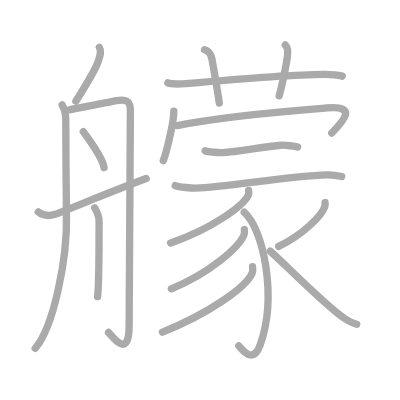
t = 0.00 s
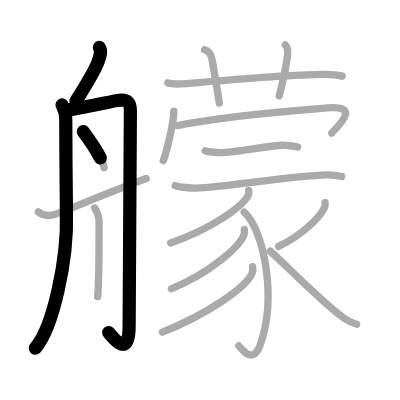
t = 3.75 s
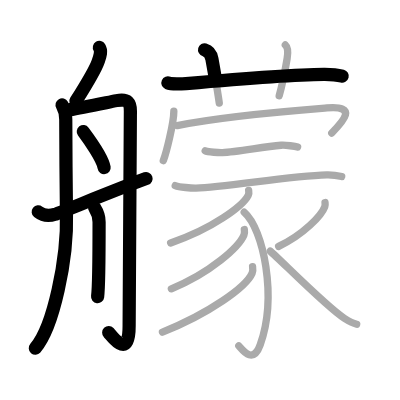
t = 7.50 s
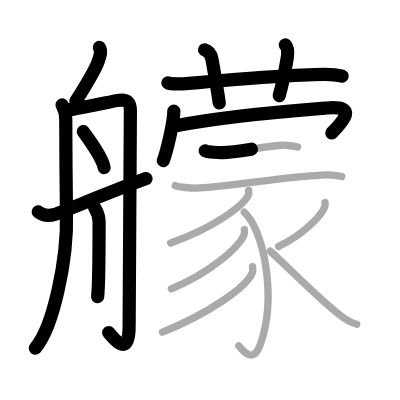
t = 11.50 s
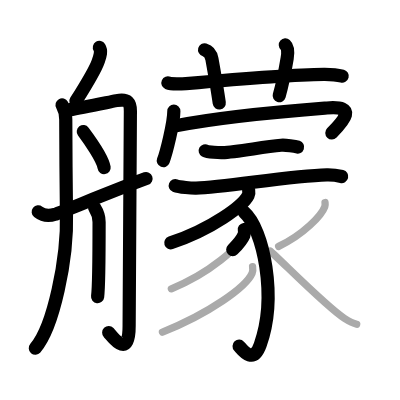
t = 15.25 s
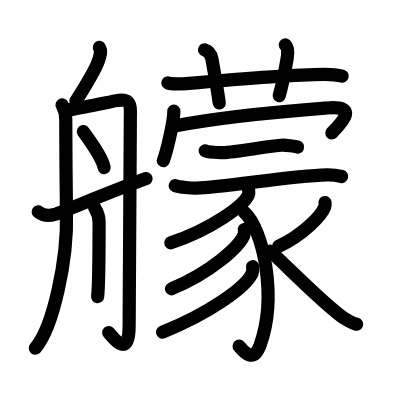
t = 19.00 s

The animated SVG that drew these frames (rendered in a browser with its animation timeline set to each time). Animation: 19 SMIL elements (animate=19); one cycle of 19.00 s.

<?xml version="1.0" standalone="no"?>
<!DOCTYPE svg PUBLIC "-//W3C//DTD SVG 1.1//EN"   "http://www.w3.org/Graphics/SVG/1.1/DTD/svg11.dtd">
<svg width="400px" height="400px"  version="1.1" xmlns="http://www.w3.org/2000/svg">
  <defs>
    <marker id="Triangle" viewBox="0 0 10 10" refX="0" refY="5" markerUnits="strokeWidth" markerWidth="3" style="stroke-opacity:0%;fill:#aaaaaa;" markerHeight="2" orient="auto">
      <path d="M 0 0 L 10 5 L 0 10 z" />
    </marker>
    
    <marker id="Arrow" viewBox="0 0 10 10" refX="5" refY="5" markerUnits="strokeWidth" markerWidth="1.8" style="stroke-opacity:0%;fill:#770000;" markerHeight="2" orient="auto">
      <path d="M 0 4 L 6 4 L 4 1 L 10 5 L 4 9 L 6 6 L 0 6 z" />
        <circle cx="5" cy="5" r="5" />
      </marker>
    
    <marker id="TriangleRed" viewBox="0 0 10 10" refX="0" refY="5" markerUnits="strokeWidth" markerWidth="3" style="stroke-opacity:0%;fill:#CC0000;" markerHeight="2" orient="auto">
      <path d="M 0 0 L 10 5 L 0 10 z" />
    </marker>
    
    <marker id="ArrowRed" viewBox="0 0 10 10" refX="5" refY="5" markerUnits="strokeWidth" markerWidth="1.8" style="stroke-opacity:0%;fill:#CC0000;" markerHeight="2" orient="auto">
      <path d="M 0 4 L 6 4 L 4 1 L 10 5 L 4 9 L 6 6 L 0 6 z" />
        <circle cx="5" cy="5" r="5" />
      </marker>
    
  </defs>
  
  <path style="fill:#ffffff; fill-opacity:100%; fill-rule:evenodd; stroke-width:0;" d="M 0 0 L 400px 0 L 400px 400px L 0 400px L 0 0" />

  <g transform="scale(3.6697247706422 3.6697247706422)">
<path style="fill:none; fill-opacity:0%; fill-rule:evenodd; stroke:#aaaaaa; stroke-opacity:100%; stroke-width: 1.5pt; stroke-linejoin:round; stroke-linecap:round;" d="M27.08 12.92c0.67 1.08 0.17 2.33-0.33 3.83C26 19 24.5 21.5 20.67 27.58"></path>
<path style="fill:none; fill-opacity:0%; fill-rule:evenodd; stroke:#aaaaaa; stroke-opacity:100%; stroke-width: 1.5pt; stroke-linejoin:round; stroke-linecap:round;" d="M16.92 28.58c0.73 1.29 1 2.4 1 4s0.1 22.57 0.19 25.46c0.36 12.65-3.6 31.21-8.52 36.87"></path>
<path style="fill:none; fill-opacity:0%; fill-rule:evenodd; stroke:#aaaaaa; stroke-opacity:100%; stroke-width: 1.5pt; stroke-linejoin:round; stroke-linecap:round;" d="M18.92 29.92c3.54-0.63 9.63-1.87 12.83-2.5c3.2-0.63 3.78 0.65 3.78 2.84c0 2.19-0.34 55.38-0.34 58.51c0 9.73-4.94 2.44-5.61 1.82"></path>
<path style="fill:none; fill-opacity:0%; fill-rule:evenodd; stroke:#aaaaaa; stroke-opacity:100%; stroke-width: 1.5pt; stroke-linejoin:round; stroke-linecap:round;" d="M22.7 35.86c1.52 2.03 5.3 7.44 5.67 9.8"></path>
<path style="fill:none; fill-opacity:0%; fill-rule:evenodd; stroke:#aaaaaa; stroke-opacity:100%; stroke-width: 1.5pt; stroke-linejoin:round; stroke-linecap:round;" d="M25.8 56.64c1 1.6 1.2 2.56 1.2 3.84c0 1.28 0 17.17-0.4 20.35"></path>
<path style="fill:none; fill-opacity:0%; fill-rule:evenodd; stroke:#aaaaaa; stroke-opacity:100%; stroke-width: 1.5pt; stroke-linejoin:round; stroke-linecap:round;" d="M10.42 57.75c1.58 1.25 3.51 1 4.59 0.65c1.09-0.35 20.24-8.15 24.82-9.74"></path>
<path style="fill:none; fill-opacity:0%; fill-rule:evenodd; stroke:#aaaaaa; stroke-opacity:100%; stroke-width: 1.5pt; stroke-linejoin:round; stroke-linecap:round;" d="M45.75 22.58c0.83 0.37 4.08 0.26 4.92 0.19c7.66-0.68 28.75-2.47 37.58-2.52c1.39-0.01 4.31 0.31 5 0.5"></path>
<path style="fill:none; fill-opacity:0%; fill-rule:evenodd; stroke:#aaaaaa; stroke-opacity:100%; stroke-width: 1.5pt; stroke-linejoin:round; stroke-linecap:round;" d="M55.75 13.58c1.5 0.42 1.88 1.85 2 2.5c1.1 6.12 1.69 9.77 2 12"></path>
<path style="fill:none; fill-opacity:0%; fill-rule:evenodd; stroke:#aaaaaa; stroke-opacity:100%; stroke-width: 1.5pt; stroke-linejoin:round; stroke-linecap:round;" d="M77.75 12.25c0.66 0.59 0.83 1.67 0.5 3.67c-0.45 2.68-1.21 6.8-2.17 10.17"></path>
<path style="fill:none; fill-opacity:0%; fill-rule:evenodd; stroke:#aaaaaa; stroke-opacity:100%; stroke-width: 1.5pt; stroke-linejoin:round; stroke-linecap:round;" d="M47.37 30.3c0 3.16-2.06 11.36-2.87 13.47"></path>
<path style="fill:none; fill-opacity:0%; fill-rule:evenodd; stroke:#aaaaaa; stroke-opacity:100%; stroke-width: 1.5pt; stroke-linejoin:round; stroke-linecap:round;" d="M48.3 34.21c14.87-2.88 39.48-4.68 40.78-4.79c8.48-0.71 4.51 3.56 1.33 6.83"></path>
<path style="fill:none; fill-opacity:0%; fill-rule:evenodd; stroke:#aaaaaa; stroke-opacity:100%; stroke-width: 1.5pt; stroke-linejoin:round; stroke-linecap:round;" d="M55.92 41.08c0.74 0.41 3.92 0.52 4.67 0.5c4.08-0.12 10.92-1.58 16-2c1.25-0.1 3.88 0.29 4.5 0.5"></path>
<path style="fill:none; fill-opacity:0%; fill-rule:evenodd; stroke:#aaaaaa; stroke-opacity:100%; stroke-width: 1.5pt; stroke-linejoin:round; stroke-linecap:round;" d="M47.75 50.58c1.16 0.47 4.51 0.69 5.67 0.67c7.9-0.18 25.44-3.37 35.65-3.61c1.92-0.04 3.08 0.22 4.04 0.46"></path>
<path style="fill:none; fill-opacity:0%; fill-rule:evenodd; stroke:#aaaaaa; stroke-opacity:100%; stroke-width: 1.5pt; stroke-linejoin:round; stroke-linecap:round;" d="M67.76 51.88c0.06 0.34 0.12 0.87-0.12 1.35c-1.45 2.86-9.76 9.13-21.14 12.96"></path>
<path style="fill:none; fill-opacity:0%; fill-rule:evenodd; stroke:#aaaaaa; stroke-opacity:100%; stroke-width: 1.5pt; stroke-linejoin:round; stroke-linecap:round;" d="M66.55 57.83c5.27 4.59 9.01 23.09 4.36 36.14c-2.05 5.75-5.14 0.93-5.83 0.28"></path>
<path style="fill:none; fill-opacity:0%; fill-rule:evenodd; stroke:#aaaaaa; stroke-opacity:100%; stroke-width: 1.5pt; stroke-linejoin:round; stroke-linecap:round;" d="M66.58 62.54c0.06 0.38 0.12 0.98-0.11 1.53c-1.35 3.22-9.13 10.3-19.77 14.63"></path>
<path style="fill:none; fill-opacity:0%; fill-rule:evenodd; stroke:#aaaaaa; stroke-opacity:100%; stroke-width: 1.5pt; stroke-linejoin:round; stroke-linecap:round;" d="M68.83 72.68c0.07 0.44 0.14 1.15-0.13 1.78c-1.62 3.76-11.74 10.99-24.43 16.04"></path>
<path style="fill:none; fill-opacity:0%; fill-rule:evenodd; stroke:#aaaaaa; stroke-opacity:100%; stroke-width: 1.5pt; stroke-linejoin:round; stroke-linecap:round;" d="M88.57 55.19c0.04 0.28 0.08 0.72-0.07 1.13c-0.86 2.38-5.81 7.61-12.57 10.81"></path>
<path style="fill:none; fill-opacity:0%; fill-rule:evenodd; stroke:#aaaaaa; stroke-opacity:100%; stroke-width: 1.5pt; stroke-linejoin:round; stroke-linecap:round;" d="M73.64 68.43c3.13 2.73 15.4 15.25 20.27 18.37c1.21 0.77 2.14 1.3 3.29 1.56"></path>

<path style="fill:none; fill-opacity:0%; fill-rule:evenodd; stroke:#000000; stroke-opacity:100%; stroke-width: 2.7pt; stroke-linejoin:round; stroke-linecap:round;" d="M27.08 12.92c0.67 1.08 0.17 2.33-0.33 3.83C26 19 24.5 21.5 20.67 27.58" pathLength="100" stroke-dashoffset="100" stroke-dasharray="100 105"><animate id="dashAnim1" attributeName="stroke-dashoffset" from="100" to="0" dur="1s" calcMode="linear" fill="freeze"/></path>
<path style="fill:none; fill-opacity:0%; fill-rule:evenodd; stroke:#000000; stroke-opacity:100%; stroke-width: 2.7pt; stroke-linejoin:round; stroke-linecap:round;" d="M16.92 28.58c0.73 1.29 1 2.4 1 4s0.1 22.57 0.19 25.46c0.36 12.65-3.6 31.21-8.52 36.87" pathLength="100" stroke-dashoffset="100" stroke-dasharray="100 105"><animate id="dashAnim2" attributeName="stroke-dashoffset" from="100" to="0" dur="1s" calcMode="linear" begin="dashAnim1.end" fill="freeze"/></path>
<path style="fill:none; fill-opacity:0%; fill-rule:evenodd; stroke:#000000; stroke-opacity:100%; stroke-width: 2.7pt; stroke-linejoin:round; stroke-linecap:round;" d="M18.92 29.92c3.54-0.63 9.63-1.87 12.83-2.5c3.2-0.63 3.78 0.65 3.78 2.84c0 2.19-0.34 55.38-0.34 58.51c0 9.73-4.94 2.44-5.61 1.82" pathLength="100" stroke-dashoffset="100" stroke-dasharray="100 105"><animate id="dashAnim3" attributeName="stroke-dashoffset" from="100" to="0" dur="1s" calcMode="linear" begin="dashAnim2.end" fill="freeze"/></path>
<path style="fill:none; fill-opacity:0%; fill-rule:evenodd; stroke:#000000; stroke-opacity:100%; stroke-width: 2.7pt; stroke-linejoin:round; stroke-linecap:round;" d="M22.7 35.86c1.52 2.03 5.3 7.44 5.67 9.8" pathLength="100" stroke-dashoffset="100" stroke-dasharray="100 105"><animate id="dashAnim4" attributeName="stroke-dashoffset" from="100" to="0" dur="1s" calcMode="linear" begin="dashAnim3.end" fill="freeze"/></path>
<path style="fill:none; fill-opacity:0%; fill-rule:evenodd; stroke:#000000; stroke-opacity:100%; stroke-width: 2.7pt; stroke-linejoin:round; stroke-linecap:round;" d="M25.8 56.64c1 1.6 1.2 2.56 1.2 3.84c0 1.28 0 17.17-0.4 20.35" pathLength="100" stroke-dashoffset="100" stroke-dasharray="100 105"><animate id="dashAnim5" attributeName="stroke-dashoffset" from="100" to="0" dur="1s" calcMode="linear" begin="dashAnim4.end" fill="freeze"/></path>
<path style="fill:none; fill-opacity:0%; fill-rule:evenodd; stroke:#000000; stroke-opacity:100%; stroke-width: 2.7pt; stroke-linejoin:round; stroke-linecap:round;" d="M10.42 57.75c1.58 1.25 3.51 1 4.59 0.65c1.09-0.35 20.24-8.15 24.82-9.74" pathLength="100" stroke-dashoffset="100" stroke-dasharray="100 105"><animate id="dashAnim6" attributeName="stroke-dashoffset" from="100" to="0" dur="1s" calcMode="linear" begin="dashAnim5.end" fill="freeze"/></path>
<path style="fill:none; fill-opacity:0%; fill-rule:evenodd; stroke:#000000; stroke-opacity:100%; stroke-width: 2.7pt; stroke-linejoin:round; stroke-linecap:round;" d="M45.75 22.58c0.83 0.37 4.08 0.26 4.92 0.19c7.66-0.68 28.75-2.47 37.58-2.52c1.39-0.01 4.31 0.31 5 0.5" pathLength="100" stroke-dashoffset="100" stroke-dasharray="100 105"><animate id="dashAnim7" attributeName="stroke-dashoffset" from="100" to="0" dur="1s" calcMode="linear" begin="dashAnim6.end" fill="freeze"/></path>
<path style="fill:none; fill-opacity:0%; fill-rule:evenodd; stroke:#000000; stroke-opacity:100%; stroke-width: 2.7pt; stroke-linejoin:round; stroke-linecap:round;" d="M55.75 13.58c1.5 0.42 1.88 1.85 2 2.5c1.1 6.12 1.69 9.77 2 12" pathLength="100" stroke-dashoffset="100" stroke-dasharray="100 105"><animate id="dashAnim8" attributeName="stroke-dashoffset" from="100" to="0" dur="1s" calcMode="linear" begin="dashAnim7.end" fill="freeze"/></path>
<path style="fill:none; fill-opacity:0%; fill-rule:evenodd; stroke:#000000; stroke-opacity:100%; stroke-width: 2.7pt; stroke-linejoin:round; stroke-linecap:round;" d="M77.75 12.25c0.66 0.59 0.83 1.67 0.5 3.67c-0.45 2.68-1.21 6.8-2.17 10.17" pathLength="100" stroke-dashoffset="100" stroke-dasharray="100 105"><animate id="dashAnim9" attributeName="stroke-dashoffset" from="100" to="0" dur="1s" calcMode="linear" begin="dashAnim8.end" fill="freeze"/></path>
<path style="fill:none; fill-opacity:0%; fill-rule:evenodd; stroke:#000000; stroke-opacity:100%; stroke-width: 2.7pt; stroke-linejoin:round; stroke-linecap:round;" d="M47.37 30.3c0 3.16-2.06 11.36-2.87 13.47" pathLength="100" stroke-dashoffset="100" stroke-dasharray="100 105"><animate id="dashAnim10" attributeName="stroke-dashoffset" from="100" to="0" dur="1s" calcMode="linear" begin="dashAnim9.end" fill="freeze"/></path>
<path style="fill:none; fill-opacity:0%; fill-rule:evenodd; stroke:#000000; stroke-opacity:100%; stroke-width: 2.7pt; stroke-linejoin:round; stroke-linecap:round;" d="M48.3 34.21c14.87-2.88 39.48-4.68 40.78-4.79c8.48-0.71 4.51 3.56 1.33 6.83" pathLength="100" stroke-dashoffset="100" stroke-dasharray="100 105"><animate id="dashAnim11" attributeName="stroke-dashoffset" from="100" to="0" dur="1s" calcMode="linear" begin="dashAnim10.end" fill="freeze"/></path>
<path style="fill:none; fill-opacity:0%; fill-rule:evenodd; stroke:#000000; stroke-opacity:100%; stroke-width: 2.7pt; stroke-linejoin:round; stroke-linecap:round;" d="M55.92 41.08c0.74 0.41 3.92 0.52 4.67 0.5c4.08-0.12 10.92-1.58 16-2c1.25-0.1 3.88 0.29 4.5 0.5" pathLength="100" stroke-dashoffset="100" stroke-dasharray="100 105"><animate id="dashAnim12" attributeName="stroke-dashoffset" from="100" to="0" dur="1s" calcMode="linear" begin="dashAnim11.end" fill="freeze"/></path>
<path style="fill:none; fill-opacity:0%; fill-rule:evenodd; stroke:#000000; stroke-opacity:100%; stroke-width: 2.7pt; stroke-linejoin:round; stroke-linecap:round;" d="M47.75 50.58c1.16 0.47 4.51 0.69 5.67 0.67c7.9-0.18 25.44-3.37 35.65-3.61c1.92-0.04 3.08 0.22 4.04 0.46" pathLength="100" stroke-dashoffset="100" stroke-dasharray="100 105"><animate id="dashAnim13" attributeName="stroke-dashoffset" from="100" to="0" dur="1s" calcMode="linear" begin="dashAnim12.end" fill="freeze"/></path>
<path style="fill:none; fill-opacity:0%; fill-rule:evenodd; stroke:#000000; stroke-opacity:100%; stroke-width: 2.7pt; stroke-linejoin:round; stroke-linecap:round;" d="M67.76 51.88c0.06 0.34 0.12 0.87-0.12 1.35c-1.45 2.86-9.76 9.13-21.14 12.96" pathLength="100" stroke-dashoffset="100" stroke-dasharray="100 105"><animate id="dashAnim14" attributeName="stroke-dashoffset" from="100" to="0" dur="1s" calcMode="linear" begin="dashAnim13.end" fill="freeze"/></path>
<path style="fill:none; fill-opacity:0%; fill-rule:evenodd; stroke:#000000; stroke-opacity:100%; stroke-width: 2.7pt; stroke-linejoin:round; stroke-linecap:round;" d="M66.55 57.83c5.27 4.59 9.01 23.09 4.36 36.14c-2.05 5.75-5.14 0.93-5.83 0.28" pathLength="100" stroke-dashoffset="100" stroke-dasharray="100 105"><animate id="dashAnim15" attributeName="stroke-dashoffset" from="100" to="0" dur="1s" calcMode="linear" begin="dashAnim14.end" fill="freeze"/></path>
<path style="fill:none; fill-opacity:0%; fill-rule:evenodd; stroke:#000000; stroke-opacity:100%; stroke-width: 2.7pt; stroke-linejoin:round; stroke-linecap:round;" d="M66.58 62.54c0.06 0.38 0.12 0.98-0.11 1.53c-1.35 3.22-9.13 10.3-19.77 14.63" pathLength="100" stroke-dashoffset="100" stroke-dasharray="100 105"><animate id="dashAnim16" attributeName="stroke-dashoffset" from="100" to="0" dur="1s" calcMode="linear" begin="dashAnim15.end" fill="freeze"/></path>
<path style="fill:none; fill-opacity:0%; fill-rule:evenodd; stroke:#000000; stroke-opacity:100%; stroke-width: 2.7pt; stroke-linejoin:round; stroke-linecap:round;" d="M68.83 72.68c0.07 0.44 0.14 1.15-0.13 1.78c-1.62 3.76-11.74 10.99-24.43 16.04" pathLength="100" stroke-dashoffset="100" stroke-dasharray="100 105"><animate id="dashAnim17" attributeName="stroke-dashoffset" from="100" to="0" dur="1s" calcMode="linear" begin="dashAnim16.end" fill="freeze"/></path>
<path style="fill:none; fill-opacity:0%; fill-rule:evenodd; stroke:#000000; stroke-opacity:100%; stroke-width: 2.7pt; stroke-linejoin:round; stroke-linecap:round;" d="M88.57 55.19c0.04 0.28 0.08 0.72-0.07 1.13c-0.86 2.38-5.81 7.61-12.57 10.81" pathLength="100" stroke-dashoffset="100" stroke-dasharray="100 105"><animate id="dashAnim18" attributeName="stroke-dashoffset" from="100" to="0" dur="1s" calcMode="linear" begin="dashAnim17.end" fill="freeze"/></path>
<path style="fill:none; fill-opacity:0%; fill-rule:evenodd; stroke:#000000; stroke-opacity:100%; stroke-width: 2.7pt; stroke-linejoin:round; stroke-linecap:round;" d="M73.64 68.43c3.13 2.73 15.4 15.25 20.27 18.37c1.21 0.77 2.14 1.3 3.29 1.56" pathLength="100" stroke-dashoffset="100" stroke-dasharray="100 105"><animate id="dashAnim19" attributeName="stroke-dashoffset" from="100" to="0" dur="1s" calcMode="linear" begin="dashAnim18.end" fill="freeze"/></path>

</g>

</svg>  
          
